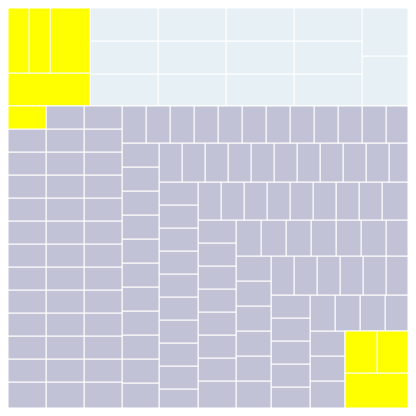
D3 v3 page, settled after 360 driven frames (6 s of simulated time); the page loaded 1 data file(s).



    var canvas = d3.select("body").append("svg")
            .attr("width", 400)
            .attr("height", 400);

    d3.json("transit.json", function(data){
        var treemap = d3.layout.treemap().sticky(true)
                .size([400,400])
                .nodes(data);

        var cells = canvas.selectAll(".cell")
                .data(treemap)
                .enter()
                .append("g")
                .attr("class", "cell");

        cells.append("rect")
                .on("click",function(d){
                    console.log(this.__data__.Line)
                })
                .attr("x",function (d) { return d.x })
                .attr("y", function (d) { return d.y })
                .attr("width", function (d) { return d.dx })
                .attr("height", function (d) { return d.dy })
                .attr("fill", function (d) { return d.children ? null :  colorLines(d)})
                .style("stroke", "white");

        cells.append("text")
                .attr("x", function (d) { return d.x + d.dx /10})
                .attr("y", function (d) { return d.y + d.dy / 2})
                .text(function (d) {
                    return d.Line === undefined? null: cleanText(d.Line)})
                .attr("class", "boxText")
                .style("fill", function(d){
                    if (d.Mode === 1){
                        return "black"
                    }
                });

        function cleanText(d){
            if (!isNaN(d.slice(0,1))){
                return Math.floor(d)
            } else {
                return d
            }
        }

        function colorLines(d) {
            if (d.Mode === 1) {
                return "#C2C2D6"
            }
            else if (d.Mode === 5) {
                return "#E6F0F5"
            }
            else {
                return d.Line === "Red" ? "#FF6666" : d.Line === "Green" ? "#99D6AD" : d.Line === "Blue" ? "#C2C2F0" :
                        d.Line === "Orange" ? "#FFC266" : "yellow"
            }
        }
    })


### data: transit.json
{
 "mode": "Transit",
 "value": 100,
 "children": [
  {
   "mode": "Commuter Rail",
   "value": 50,
   "children": [
    "{... 3 keys}",
    "{... 3 keys}",
    "{... 3 keys}",
    "{... 3 keys}",
    "{... 3 keys}",
    "{... 3 keys}",
    "{... 3 keys}",
    "{... 3 keys}",
    "... 6 more items"
   ]
  },
  {
   "mode": "The T",
   "value": 25,
   "children": [
    "{... 3 keys}",
    "{... 3 keys}",
    "{... 3 keys}",
    "{... 3 keys}"
   ]
  },
  {
   "mode": "Bus",
   "value": 25,
   "children": [
    "{... 3 keys}",
    "{... 3 keys}",
    "{... 3 keys}",
    "{... 3 keys}",
    "{... 3 keys}",
    "{... 3 keys}",
    "{... 3 keys}",
    "{... 3 keys}",
    "... 126 more items"
   ]
  }
 ]
}